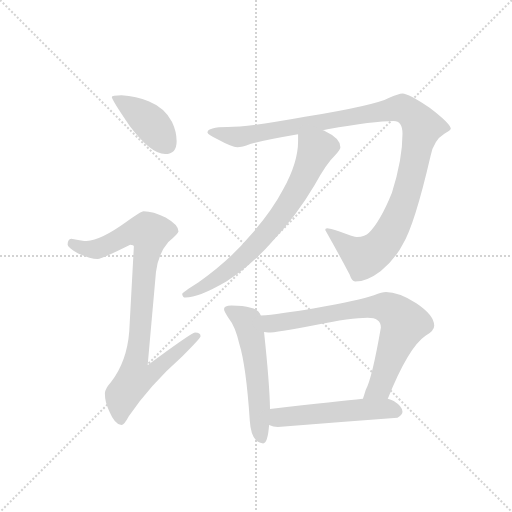
t = 0.00 s
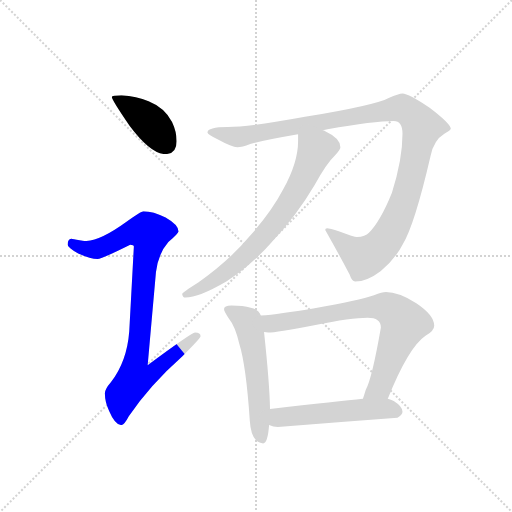
t = 1.28 s
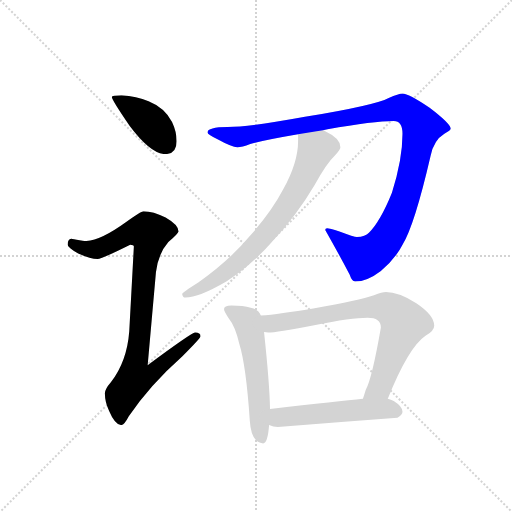
t = 2.56 s
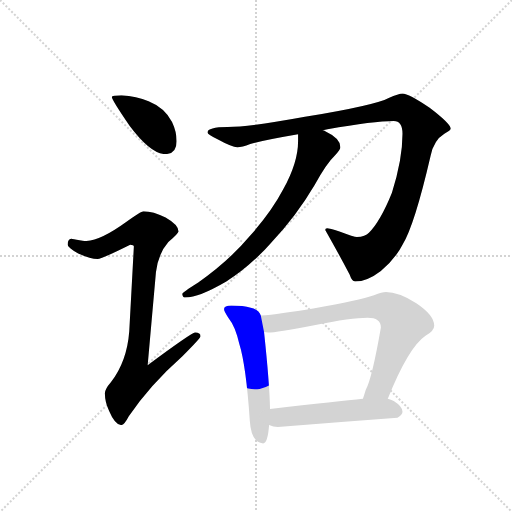
t = 3.83 s
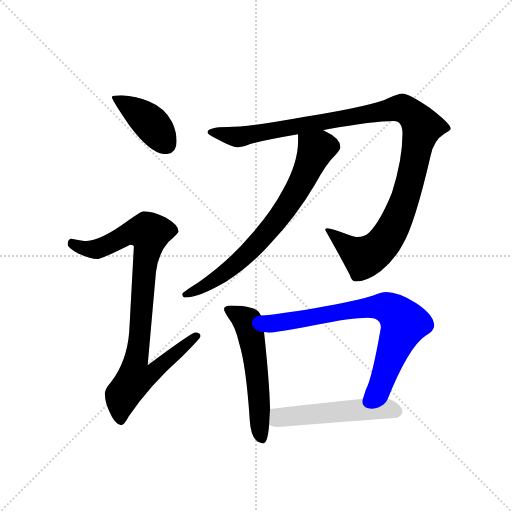
t = 5.11 s
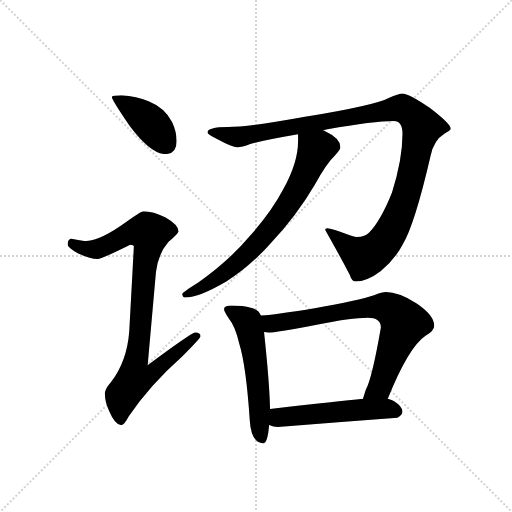
t = 6.39 s

The animated SVG that drew these frames (rendered in a browser with its animation timeline set to each time). Animation: 7 CSS @keyframes rules; one cycle of 6.39 s.

<svg version="1.1" viewBox="0 0 1024 1024" xmlns="http://www.w3.org/2000/svg">
  <g stroke="lightgray" stroke-dasharray="1,1" stroke-width="1" transform="scale(4, 4)">
    <line x1="0" y1="0" x2="256" y2="256"></line>
    <line x1="256" y1="0" x2="0" y2="256"></line>
    <line x1="128" y1="0" x2="128" y2="256"></line>
    <line x1="0" y1="128" x2="256" y2="128"></line>
  </g>
  <g transform="scale(0.92, -0.92) translate(60, -850)">
    <style type="text/css">
      
        @keyframes keyframes0 {
          from {
            stroke: blue;
            stroke-dashoffset: 410;
            stroke-width: 128;
          }
          57% {
            animation-timing-function: step-end;
            stroke: blue;
            stroke-dashoffset: 0;
            stroke-width: 128;
          }
          to {
            stroke: black;
            stroke-width: 1024;
          }
        }
        #make-me-a-hanzi-animation-0 {
          animation: keyframes0 0.5836588541666666s both;
          animation-delay: 0s;
          animation-timing-function: linear;
        }
      
        @keyframes keyframes1 {
          from {
            stroke: blue;
            stroke-dashoffset: 921;
            stroke-width: 128;
          }
          75% {
            animation-timing-function: step-end;
            stroke: blue;
            stroke-dashoffset: 0;
            stroke-width: 128;
          }
          to {
            stroke: black;
            stroke-width: 1024;
          }
        }
        #make-me-a-hanzi-animation-1 {
          animation: keyframes1 0.99951171875s both;
          animation-delay: 0.5836588541666666s;
          animation-timing-function: linear;
        }
      
        @keyframes keyframes2 {
          from {
            stroke: blue;
            stroke-dashoffset: 1153;
            stroke-width: 128;
          }
          79% {
            animation-timing-function: step-end;
            stroke: blue;
            stroke-dashoffset: 0;
            stroke-width: 128;
          }
          to {
            stroke: black;
            stroke-width: 1024;
          }
        }
        #make-me-a-hanzi-animation-2 {
          animation: keyframes2 1.1883138020833333s both;
          animation-delay: 1.5831705729166665s;
          animation-timing-function: linear;
        }
      
        @keyframes keyframes3 {
          from {
            stroke: blue;
            stroke-dashoffset: 732;
            stroke-width: 128;
          }
          70% {
            animation-timing-function: step-end;
            stroke: blue;
            stroke-dashoffset: 0;
            stroke-width: 128;
          }
          to {
            stroke: black;
            stroke-width: 1024;
          }
        }
        #make-me-a-hanzi-animation-3 {
          animation: keyframes3 0.845703125s both;
          animation-delay: 2.771484375s;
          animation-timing-function: linear;
        }
      
        @keyframes keyframes4 {
          from {
            stroke: blue;
            stroke-dashoffset: 563;
            stroke-width: 128;
          }
          65% {
            animation-timing-function: step-end;
            stroke: blue;
            stroke-dashoffset: 0;
            stroke-width: 128;
          }
          to {
            stroke: black;
            stroke-width: 1024;
          }
        }
        #make-me-a-hanzi-animation-4 {
          animation: keyframes4 0.7081705729166666s both;
          animation-delay: 3.6171875s;
          animation-timing-function: linear;
        }
      
        @keyframes keyframes5 {
          from {
            stroke: blue;
            stroke-dashoffset: 766;
            stroke-width: 128;
          }
          71% {
            animation-timing-function: step-end;
            stroke: blue;
            stroke-dashoffset: 0;
            stroke-width: 128;
          }
          to {
            stroke: black;
            stroke-width: 1024;
          }
        }
        #make-me-a-hanzi-animation-5 {
          animation: keyframes5 0.8733723958333334s both;
          animation-delay: 4.325358072916667s;
          animation-timing-function: linear;
        }
      
        @keyframes keyframes6 {
          from {
            stroke: blue;
            stroke-dashoffset: 531;
            stroke-width: 128;
          }
          63% {
            animation-timing-function: step-end;
            stroke: blue;
            stroke-dashoffset: 0;
            stroke-width: 128;
          }
          to {
            stroke: black;
            stroke-width: 1024;
          }
        }
        #make-me-a-hanzi-animation-6 {
          animation: keyframes6 0.68212890625s both;
          animation-delay: 5.19873046875s;
          animation-timing-function: linear;
        }
      
    </style>
    
      <path d="M 204 643 Q 183 643 183 639 Q 183 633 222 576 Q 268 515 299 515 Q 324 515 324 543 Q 324 564 314 585 Q 298 616 263 630 Q 237 641 204 643 Z" fill="lightgray"></path>
    
      <path d="M 252 391 Q 246 391 215 368 Q 160 328 128 326 Q 121 326 95 331 Q 87 330 87 318 Q 87 312 110 299 Q 136 287 152 287 Q 161 287 223 318 Q 231 318 231 314 L 221 130 Q 216 64 181 19 Q 168 4 168 -5 Q 168 -24 177 -43 Q 190 -74 204 -74 Q 210 -74 220 -55 Q 266 13 336 75 Q 376 115 376 119 Q 376 127 364 127 Q 357 127 261 56 L 279 258 Q 284 299 306 324 Q 328 343 328 347 Q 328 361 300 377 Q 273 391 252 391 Z" fill="lightgray"></path>
    
      <path d="M 815 647 Q 807 647 785 637 Q 755 621 603 596 Q 483 574 435 574 Q 391 574 391 562 Q 391 558 415 546 Q 444 530 456 530 Q 466 530 484 537 Q 518 546 588 558 L 642 567 L 652 569 Q 753 587 796 587 Q 815 587 815 559 Q 815 503 792 431 Q 767 369 742 344 Q 734 335 716 335 Q 710 335 678 347 Q 656 354 651 354 Q 647 354 647 350 Q 682 288 700 253 Q 705 238 712 238 Q 738 238 768 261 Q 800 288 815 318 Q 841 360 876 511 Q 883 545 906 559 Q 920 567 920 570 Q 920 581 874 616 Q 828 647 815 647 Z" fill="lightgray"></path>
    
      <path d="M 588 558 L 588 543 Q 588 497 556 439 Q 531 391 485 339 Q 438 283 371 236 Q 336 214 336 211 Q 337 203 343 203 Q 372 203 432 238 Q 485 272 529 322 Q 584 380 624 448 Q 650 495 668 512 Q 680 525 680 530 Q 680 549 648 564 Q 646 566 642 567 C 615 581 588 588 588 558 Z" fill="lightgray"></path>
    
      <path d="M 443 186 Q 427 186 427 178 Q 427 173 436 160 Q 452 140 460 103 Q 475 55 483 -64 Q 486 -112 512 -114 Q 522 -114 525 -74 L 527 -39 Q 526 16 514 128 L 507 164 Q 503 177 485 181 Q 469 186 443 186 Z" fill="lightgray"></path>
    
      <path d="M 783 -17 Q 828 95 865 120 Q 884 131 884 142 Q 884 165 845 191 Q 806 215 779 215 Q 771 215 753 208 Q 721 197 624 180 Q 546 167 507 164 C 477 161 484 129 514 128 Q 519 127 523 127 Q 540 127 623 143 Q 705 159 739 159 Q 768 159 768 138 Q 749 28 735 2 Q 732 -8 729 -17 C 720 -46 772 -45 783 -17 Z" fill="lightgray"></path>
    
      <path d="M 525 -74 Q 534 -78 544 -78 Q 670 -68 804 -58 Q 815 -52 815 -45 Q 815 -34 796 -22 Q 790 -19 783 -17 L 729 -17 Q 679 -22 527 -39 C 497 -42 496 -65 525 -74 Z" fill="lightgray"></path>
    
    
      <clipPath id="make-me-a-hanzi-clip-0">
        <path d="M 204 643 Q 183 643 183 639 Q 183 633 222 576 Q 268 515 299 515 Q 324 515 324 543 Q 324 564 314 585 Q 298 616 263 630 Q 237 641 204 643 Z"></path>
      </clipPath>
      <path clip-path="url(#make-me-a-hanzi-clip-0)" d="M 187 638 L 261 588 L 301 537" fill="none" id="make-me-a-hanzi-animation-0" stroke-dasharray="282 564" stroke-linecap="round"></path>
    
      <clipPath id="make-me-a-hanzi-clip-1">
        <path d="M 252 391 Q 246 391 215 368 Q 160 328 128 326 Q 121 326 95 331 Q 87 330 87 318 Q 87 312 110 299 Q 136 287 152 287 Q 161 287 223 318 Q 231 318 231 314 L 221 130 Q 216 64 181 19 Q 168 4 168 -5 Q 168 -24 177 -43 Q 190 -74 204 -74 Q 210 -74 220 -55 Q 266 13 336 75 Q 376 115 376 119 Q 376 127 364 127 Q 357 127 261 56 L 279 258 Q 284 299 306 324 Q 328 343 328 347 Q 328 361 300 377 Q 273 391 252 391 Z"></path>
      </clipPath>
      <path clip-path="url(#make-me-a-hanzi-clip-1)" d="M 98 320 L 124 309 L 150 309 L 221 343 L 265 344 L 236 66 L 273 63 L 282 52 L 269 36 L 232 25 L 206 -10 L 202 -64" fill="none" id="make-me-a-hanzi-animation-1" stroke-dasharray="793 1586" stroke-linecap="round"></path>
    
      <clipPath id="make-me-a-hanzi-clip-2">
        <path d="M 815 647 Q 807 647 785 637 Q 755 621 603 596 Q 483 574 435 574 Q 391 574 391 562 Q 391 558 415 546 Q 444 530 456 530 Q 466 530 484 537 Q 518 546 588 558 L 642 567 L 652 569 Q 753 587 796 587 Q 815 587 815 559 Q 815 503 792 431 Q 767 369 742 344 Q 734 335 716 335 Q 710 335 678 347 Q 656 354 651 354 Q 647 354 647 350 Q 682 288 700 253 Q 705 238 712 238 Q 738 238 768 261 Q 800 288 815 318 Q 841 360 876 511 Q 883 545 906 559 Q 920 567 920 570 Q 920 581 874 616 Q 828 647 815 647 Z"></path>
      </clipPath>
      <path clip-path="url(#make-me-a-hanzi-clip-2)" d="M 397 562 L 455 552 L 805 615 L 833 604 L 857 572 L 824 428 L 780 330 L 757 305 L 730 292 L 654 347" fill="none" id="make-me-a-hanzi-animation-2" stroke-dasharray="1025 2050" stroke-linecap="round"></path>
    
      <clipPath id="make-me-a-hanzi-clip-3">
        <path d="M 588 558 L 588 543 Q 588 497 556 439 Q 531 391 485 339 Q 438 283 371 236 Q 336 214 336 211 Q 337 203 343 203 Q 372 203 432 238 Q 485 272 529 322 Q 584 380 624 448 Q 650 495 668 512 Q 680 525 680 530 Q 680 549 648 564 Q 646 566 642 567 C 615 581 588 588 588 558 Z"></path>
      </clipPath>
      <path clip-path="url(#make-me-a-hanzi-clip-3)" d="M 596 551 L 626 523 L 589 442 L 557 391 L 460 282 L 398 235 L 342 209" fill="none" id="make-me-a-hanzi-animation-3" stroke-dasharray="604 1208" stroke-linecap="round"></path>
    
      <clipPath id="make-me-a-hanzi-clip-4">
        <path d="M 443 186 Q 427 186 427 178 Q 427 173 436 160 Q 452 140 460 103 Q 475 55 483 -64 Q 486 -112 512 -114 Q 522 -114 525 -74 L 527 -39 Q 526 16 514 128 L 507 164 Q 503 177 485 181 Q 469 186 443 186 Z"></path>
      </clipPath>
      <path clip-path="url(#make-me-a-hanzi-clip-4)" d="M 435 177 L 478 150 L 484 128 L 498 44 L 509 -104" fill="none" id="make-me-a-hanzi-animation-4" stroke-dasharray="435 870" stroke-linecap="round"></path>
    
      <clipPath id="make-me-a-hanzi-clip-5">
        <path d="M 783 -17 Q 828 95 865 120 Q 884 131 884 142 Q 884 165 845 191 Q 806 215 779 215 Q 771 215 753 208 Q 721 197 624 180 Q 546 167 507 164 C 477 161 484 129 514 128 Q 519 127 523 127 Q 540 127 623 143 Q 705 159 739 159 Q 768 159 768 138 Q 749 28 735 2 Q 732 -8 729 -17 C 720 -46 772 -45 783 -17 Z"></path>
      </clipPath>
      <path clip-path="url(#make-me-a-hanzi-clip-5)" d="M 513 159 L 532 147 L 735 181 L 770 183 L 796 173 L 818 146 L 766 9 L 736 -14" fill="none" id="make-me-a-hanzi-animation-5" stroke-dasharray="638 1276" stroke-linecap="round"></path>
    
      <clipPath id="make-me-a-hanzi-clip-6">
        <path d="M 525 -74 Q 534 -78 544 -78 Q 670 -68 804 -58 Q 815 -52 815 -45 Q 815 -34 796 -22 Q 790 -19 783 -17 L 729 -17 Q 679 -22 527 -39 C 497 -42 496 -65 525 -74 Z"></path>
      </clipPath>
      <path clip-path="url(#make-me-a-hanzi-clip-6)" d="M 532 -69 L 546 -58 L 604 -51 L 776 -38 L 802 -44" fill="none" id="make-me-a-hanzi-animation-6" stroke-dasharray="403 806" stroke-linecap="round"></path>
    
  </g>
</svg>
